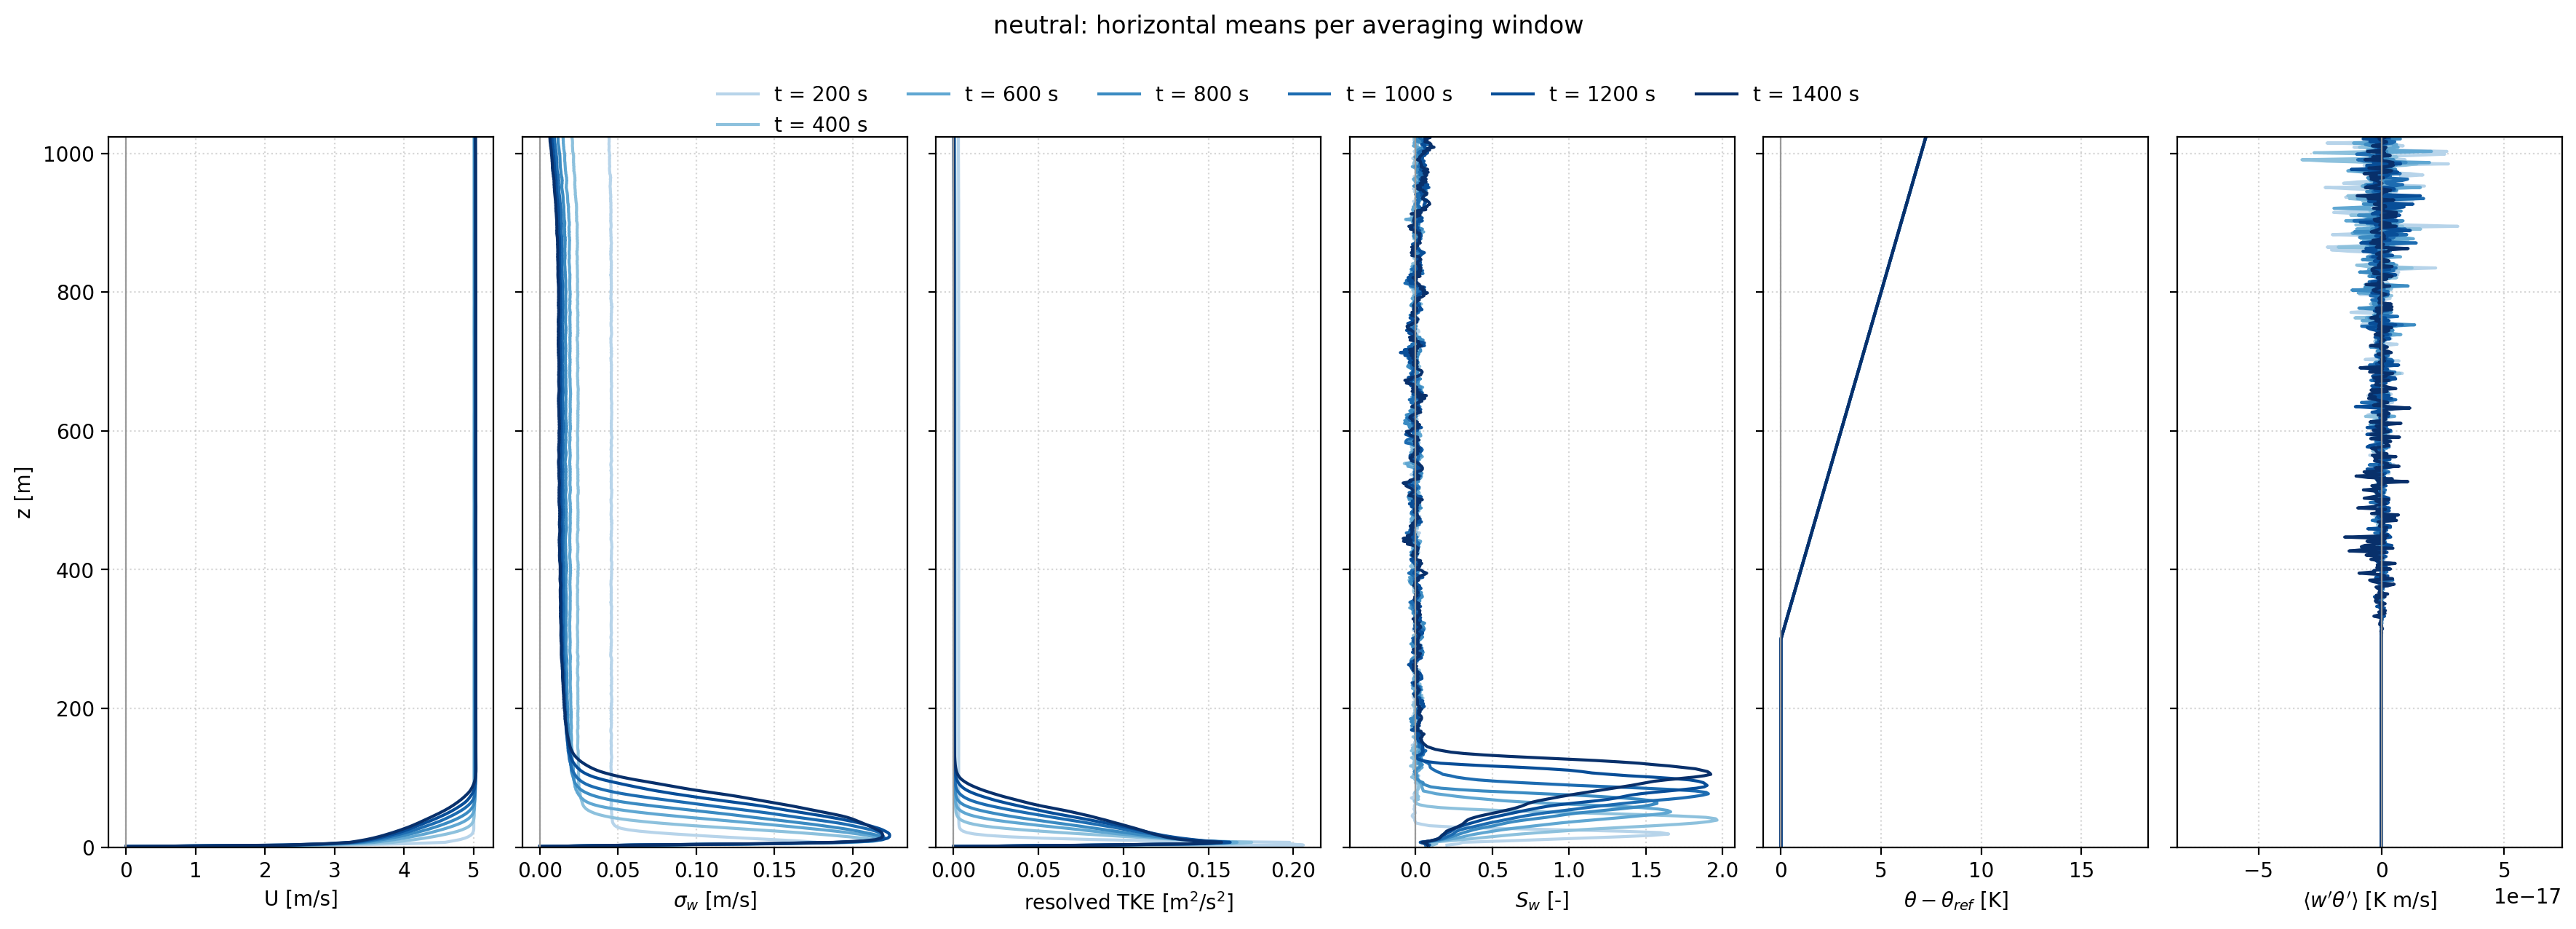

Values plotted in this chart, from the file beside it:
z, U, V, W, T, var_u, var_v, var_w, cov_uw, cov_vw, cov_uv, tke, skew_u, skew_v, skew_w, sigma_w, var_t, flux_wt, flux_wt_model, sgs_sum, step, time
0.92, 0.0, 0.0, 0.0, 0.0, 0.0, 0.0, 0.0, 0.0, 0.0, 0.0, 0.0, , , , 0.0, 0.0, 0.0, 0.0, 0.0, 25001, 200
2.92, 3.085, -0.001223, -7.816461557987526e-05, 0.0, 0.3539, 0.0529, 0.005002, -0.006331, 4.787985710595352e-06, 0.0004654, 0.2059, 1.248, 0.01174, 0.2039, 0.07073, 0.0, 0.0, 0.0, 0.0397, 25001, 200
4.92, 4.029, -0.000732, 3.82772357162729e-05, 0.0, 0.3188, 0.05169, 0.02286, -0.03533, 2.9716624594378493e-06, 0.0004921, 0.1967, -0.3533, -0.001062, 0.2829, 0.1512, 0.0, 0.0, 0.0, 0.005455, 25001, 200
6.92, 4.591, -0.000771, -5.487551482066225e-05, 0.0, 0.3147, 0.04979, 0.03125, -0.03132, -8.985027156621342e-06, 0.0002742, 0.1979, -0.8813, -0.01088, 0.305, 0.1768, 0.0, 0.0, 0.0, 0.005783, 25001, 200
8.92, 4.699, -0.002124, 2.364588160689529e-05, 0.0, 0.1861, 0.03643, 0.02738, -0.02192, 4.01904417988307e-05, 0.00028, 0.125, -1.314, -0.03874, 0.578, 0.1655, 0.0, 0.0, 0.0, 0.002419, 25001, 200
10.92, 4.807, -0.002654, -2.6307005446954415e-05, 0.0, 0.1174, 0.0252, 0.02201, -0.01596, 0.0001051, -8.481703144918445e-05, 0.08232, -1.735, -0.005441, 0.8275, 0.1484, 0.0, 0.0, 0.0, 0.001604, 25001, 200
12.92, 4.876, -0.001887, 8.613640502020789e-05, 0.0, 0.07009, 0.0173, 0.01724, -0.01093, 0.0001501, -0.0004659, 0.05231, -2.18, 0.04845, 1.076, 0.1313, 0.0, 0.0, 0.0, 0.001127, 25001, 200
14.92, 4.924, -0.0005352, -9.646123897637521e-05, 0.0, 0.03989, 0.01185, 0.01327, -0.007134, 0.0001297, -0.0005308, 0.03251, -2.624, 0.1207, 1.33, 0.1152, 0.0, 0.0, 0.0, 0.0008255, 25001, 200
16.92, 4.957, 0.0003547, 9.9176214120408e-05, 0.0, 0.02179, 0.00807, 0.01001, -0.004342, 0.0001159, -0.0004138, 0.01994, -2.97, 0.174, 1.537, 0.1, 0.0, 0.0, 0.0, 0.0006376, 25001, 200
18.92, 4.978, 0.0007817, -9.552233500701522e-05, 0.0, 0.01155, 0.005555, 0.007424, -0.002427, 9.180018130052949e-05, -0.0002888, 0.01226, -2.992, 0.252, 1.649, 0.08616, 0.0, 0.0, 0.0, 0.0005239, 25001, 200
20.92, 4.991, 0.0008359, 0.0001181, 0.0, 0.006449, 0.004009, 0.005452, -0.001237, 3.5674192521131135e-05, -0.0001221, 0.007955, -2.476, 0.1739, 1.595, 0.07383, 0.0, 0.0, 0.0, 0.000458, 25001, 200
22.92, 4.998, 0.0006891, -0.000161, 0.0, 0.004093, 0.003085, 0.004088, -0.000561, 1.0887509056282981e-05, -2.0619224712825103e-05, 0.005633, -1.536, 0.05276, 1.35, 0.06394, 0.0, 0.0, 0.0, 0.0004204, 25001, 200
24.92, 5.003, 0.0001564, 0.0001482, 0.0, 0.002982, 0.002555, 0.003221, -0.0002194, 3.465560893652361e-06, 5.466682046927594e-06, 0.004379, -0.73, 0.01214, 0.9605, 0.05675, 0.0, 0.0, 0.0, 0.0003991, 25001, 200
26.92, 5.004, -0.0003722, -0.0001326, 0.0, 0.002425, 0.002299, 0.002719, -4.506832787275466e-05, -1.3218568983410805e-05, 8.640959552950848e-07, 0.003722, -0.2439, 0.0009338, 0.5413, 0.05214, 0.0, 0.0, 0.0, 0.0003872, 25001, 200
28.92, 5.004, -0.0002571, 0.0001241, 0.0, 0.002152, 0.002206, 0.002437, 6.161453522575693e-06, -1.4600415914026626e-05, -4.940958435869017e-06, 0.003398, -0.06362, -0.002654, 0.2492, 0.04937, 0.0, 0.0, 0.0, 0.0003825, 25001, 200
30.92, 5.005, 5.578284897927472e-05, -0.0001002, 0.0, 0.00201, 0.00216, 0.0023, 3.1892100415060814e-05, 7.698245950227017e-07, -1.772211958399599e-06, 0.003235, -0.03183, 0.008126, 0.08992, 0.04796, 0.0, 0.0, 0.0, 0.0003806, 25001, 200
32.92, 5.005, 6.208358882697589e-05, 0.0001702, 0.0, 0.00193, 0.002133, 0.00223, 2.5693050542537738e-05, -2.237299923432857e-06, -3.7309158695582735e-06, 0.003147, -0.04191, 0.002144, 0.03905, 0.04722, 0.0, 0.0, 0.0, 0.0003807, 25001, 200
34.92, 5.004, -0.0001234, -0.000138, 0.0, 0.001909, 0.002133, 0.002177, 4.034442189684265e-05, -6.155875313742667e-06, 1.4155257607674412e-06, 0.003109, -0.05876, 0.004865, -0.0001373, 0.04666, 0.0, 0.0, 0.0, 0.0003811, 25001, 200
36.92, 5.004, -0.0003888, 0.0001478, 0.0, 0.00189, 0.002137, 0.002151, 2.442240258468788e-05, -1.268838211061448e-06, -9.151716281673725e-06, 0.003089, -0.06012, 0.01175, -0.002846, 0.04638, 0.0, 0.0, 0.0, 0.0003784, 25001, 200
38.92, 5.003, -0.0007283, -0.0001557, 0.0, 0.001858, 0.002121, 0.002147, 2.7057379606138443e-05, -1.0019407753118772e-05, -1.0490769685565001e-05, 0.003064, -0.07262, 0.02073, -0.007565, 0.04634, 0.0, 0.0, 0.0, 0.0003792, 25001, 200
40.92, 5.003, -0.0008737, 0.0001796, 0.0, 0.001837, 0.002097, 0.002122, 5.3287199158159534e-06, 5.602937220590231e-06, -3.3253741395754266e-06, 0.003028, -0.0758, 0.02, -0.005845, 0.04607, 0.0, 0.0, 0.0, 0.0003773, 25001, 200
42.92, 5.004, -0.0006767, -0.0001442, 0.0, 0.001811, 0.002093, 0.002136, 1.235764640105492e-05, 8.909394355710585e-06, 7.23374099162238e-06, 0.00302, -0.06269, -0.004423, -0.01569, 0.04622, 0.0, 0.0, 0.0, 0.0003786, 25001, 200
44.92, 5.004, -0.0002577, 4.976405536904342e-05, 0.0, 0.001807, 0.00208, 0.002111, -1.13031412311116e-06, 7.83476603003211e-06, 3.4235011961841755e-06, 0.002999, -0.06238, -0.004408, -0.02289, 0.04595, 0.0, 0.0, 0.0, 0.0003769, 25001, 200
46.92, 5.003, 6.543954621873902e-05, -7.513906742734107e-05, 0.0, 0.001817, 0.002085, 0.002116, 1.8960549078840712e-05, -9.452982197062391e-06, -4.642208290913828e-07, 0.003009, -0.07699, 0.003367, -0.01852, 0.046, 0.0, 0.0, 0.0, 0.0003741, 25001, 200
48.92, 5.003, 0.0003319, 0.0001123, 0.0, 0.001829, 0.002084, 0.002097, 1.4461507417486185e-06, -2.0442106012928164e-06, -1.1076244703033498e-06, 0.003005, -0.07472, 0.0003214, -0.002844, 0.04579, 0.0, 0.0, 0.0, 0.000375, 25001, 200
50.92, 5.003, 0.0009412, -7.279036743257942e-05, 0.0, 0.00183, 0.002068, 0.002102, 9.922065388452185e-06, -7.637241628996697e-07, 3.9443783859316114e-06, 0.003, -0.07259, 0.006096, -0.004701, 0.04584, 0.0, 0.0, 0.0, 0.0003763, 25001, 200
52.92, 5.003, 0.001239, 2.6389244897828986e-05, 0.0, 0.001852, 0.002082, 0.002088, -2.3926850489889033e-06, -9.101201582519221e-06, 5.013725976612919e-06, 0.003011, -0.08768, -0.03259, -0.006019, 0.0457, 0.0, 0.0, 0.0, 0.0003734, 25001, 200
54.92, 5.003, 0.0006756, -9.933866178710301e-06, 0.0, 0.001869, 0.002114, 0.002082, -6.451695975687756e-06, -8.617045622737783e-06, 5.180245012176808e-06, 0.003033, -0.06585, -0.01123, -0.0112, 0.04563, 0.0, 0.0, 0.0, 0.0003744, 25001, 200
56.92, 5.003, 0.0003396, 3.660617821508663e-05, 0.0, 0.001844, 0.002087, 0.002094, -7.0213964444400874e-06, -1.7834120260842238e-05, -4.343471057676341e-07, 0.003012, -0.05249, -0.01522, -0.006259, 0.04576, 0.0, 0.0, 0.0, 0.0003746, 25001, 200
58.92, 5.004, 0.0002696, -6.885986181087199e-05, 0.0, 0.001834, 0.002081, 0.002056, 6.5644858145826e-06, -1.1970572630111244e-05, -1.2221531717436984e-05, 0.002986, -0.04834, 0.006736, -0.008384, 0.04535, 0.0, 0.0, 0.0, 0.0003743, 25001, 200
60.92, 5.004, -0.0001712, 0.0001182, 0.0, 0.00184, 0.002081, 0.002107, 1.898375910728287e-06, -7.894056089165997e-06, -6.237286717945367e-06, 0.003014, -0.06912, 0.01938, -0.005513, 0.0459, 0.0, 0.0, 0.0, 0.0003757, 25001, 200
62.92, 5.004, -0.000185, -0.0001459, 0.0, 0.001831, 0.002094, 0.002069, 1.5508933670678004e-05, 5.7636503556198135e-08, 3.36224147219036e-06, 0.002997, -0.08292, 0.01695, 0.005756, 0.04549, 0.0, 0.0, 0.0, 0.0003747, 25001, 200
64.92, 5.004, 0.0003561, 0.0001612, 0.0, 0.001833, 0.002106, 0.002089, 1.0195021060324335e-05, 1.480758141802024e-06, 1.2966780050540977e-05, 0.003014, -0.06956, 0.01586, -0.007282, 0.04571, 0.0, 0.0, 0.0, 0.0003766, 25001, 200
66.92, 5.004, 0.0005086, -0.0001502, 0.0, 0.001839, 0.002109, 0.002061, -1.3389747811343167e-06, -1.3821993642000736e-05, 6.667476023325923e-06, 0.003005, -0.06704, 0.007739, -0.01064, 0.0454, 0.0, 0.0, 0.0, 0.000375, 25001, 200
68.92, 5.003, 0.0003678, 0.0001766, 0.0, 0.00186, 0.002104, 0.002093, 1.860476639711664e-05, -2.081227657258224e-06, -9.965612329651628e-06, 0.003029, -0.07664, 0.003373, -0.009679, 0.04575, 0.0, 0.0, 0.0, 0.0003769, 25001, 200
70.92, 5.003, 0.0001242, -0.0001562, 0.0, 0.001836, 0.002088, 0.00208, -6.047231500008851e-06, -1.7585035584085996e-05, -4.495111036645566e-06, 0.003002, -0.09477, 0.007054, -0.02772, 0.04561, 0.0, 0.0, 0.0, 0.0003748, 25001, 200
72.92, 5.003, 0.0001269, 0.000157, 0.0, 0.001819, 0.002096, 0.002069, -2.953985293977033e-06, 9.194975268929213e-06, -4.997681486333693e-06, 0.002992, -0.07771, 0.007963, -0.005542, 0.04548, 0.0, 0.0, 0.0, 0.0003738, 25001, 200
74.92, 5.003, 0.0003184, -0.0001256, 0.0, 0.001818, 0.0021, 0.002084, 4.332113004210927e-06, 6.721673962069541e-07, -4.43137248083811e-06, 0.003001, -0.07654, 0.03659, -0.008026, 0.04565, 0.0, 0.0, 0.0, 0.0003741, 25001, 200
76.92, 5.003, 9.731627316774408e-05, 8.122596342065769e-05, 0.0, 0.001815, 0.002071, 0.002083, -5.7794032316680266e-06, 1.1164108937836916e-05, -2.0196332066025116e-05, 0.002985, -0.09283, 0.015, -0.01075, 0.04564, 0.0, 0.0, 0.0, 0.0003738, 25001, 200
78.92, 5.004, -4.488681425250711e-05, -6.990504275716309e-05, 0.0, 0.001824, 0.002077, 0.002093, -8.615342889923931e-07, 1.686024456382403e-05, -1.7876552346377298e-05, 0.002997, -0.05386, -0.003977, 0.01308, 0.04575, 0.0, 0.0, 0.0, 0.0003724, 25001, 200
80.92, 5.004, 0.0002234, 9.552639835863017e-05, 0.0, 0.001815, 0.002092, 0.002075, 1.6573100865449326e-05, -4.5195940967351395e-06, 7.136343643349705e-06, 0.002991, -0.04548, -0.001639, 0.002587, 0.04555, 0.0, 0.0, 0.0, 0.0003713, 25001, 200
82.92, 5.004, 6.267426110056839e-05, -9.852489953139452e-05, 0.0, 0.001808, 0.002088, 0.002075, 1.238102347847096e-05, 5.0973520089211365e-06, 5.928113752066565e-07, 0.002985, -0.07597, 0.003178, 0.004562, 0.04555, 0.0, 0.0, 0.0, 0.0003709, 25001, 200
84.92, 5.004, -0.0002365, 8.476443117964554e-05, 0.0, 0.001822, 0.002079, 0.002051, 1.24463289268764e-05, -4.936335655004144e-07, 7.812542025223586e-08, 0.002977, -0.08891, 0.005183, 0.01055, 0.04529, 0.0, 0.0, 0.0, 0.0003748, 25001, 200
86.92, 5.004, -0.0001457, -5.162612936757568e-05, 0.0, 0.001797, 0.002082, 0.002074, -3.430297445671405e-06, -6.365460383994077e-06, 1.564886139598801e-05, 0.002977, -0.1024, -0.005441, 0.006421, 0.04554, 0.0, 0.0, 0.0, 0.0003735, 25001, 200
88.92, 5.003, 0.0001694, 3.45819761665274e-05, 0.0, 0.001809, 0.002067, 0.002063, -5.680808482594281e-06, -7.4986061068353875e-06, -3.6675699040555378e-06, 0.00297, -0.06316, -0.01855, 0.01482, 0.04541, 0.0, 0.0, 0.0, 0.0003735, 25001, 200
90.92, 5.003, 0.0001789, -4.903029168808949e-05, 0.0, 0.001829, 0.002074, 0.002052, 4.636371612241441e-06, 3.2469819636378496e-06, 3.3408291851262737e-06, 0.002977, -0.09088, 0.01708, 0.002331, 0.0453, 0.0, 0.0, 0.0, 0.0003751, 25001, 200
92.92, 5.004, -0.0002877, 6.693161431699865e-05, 0.0, 0.001849, 0.002093, 0.002046, -1.251232101365273e-06, 2.9599291519087933e-06, 6.8390748019842885e-06, 0.002994, -0.09346, -0.003707, -0.003049, 0.04523, 0.0, 0.0, 0.0, 0.0003754, 25001, 200
94.92, 5.004, -0.0003653, -5.112430147068767e-05, 0.0, 0.001834, 0.002077, 0.002054, -4.199022447980898e-06, -3.3905898708816187e-06, -2.21385483621724e-05, 0.002983, -0.05689, -0.005123, 0.007162, 0.04533, 0.0, 0.0, 0.0, 0.0003733, 25001, 200
96.92, 5.004, -0.0001793, 3.932955340097863e-05, 0.0, 0.001826, 0.002095, 0.002079, 1.528428620814701e-05, 6.253243840397142e-06, -2.218681021271744e-05, 0.003001, -0.0809, 0.008649, 0.01413, 0.0456, 0.0, 0.0, 0.0, 0.000373, 25001, 200
98.92, 5.004, -0.0002032, -9.81636903200761e-05, 0.0, 0.001822, 0.002095, 0.002057, -3.951844373874941e-09, -1.3412136916482278e-05, -1.4593298843659265e-05, 0.002987, -0.07082, 0.002947, 0.01711, 0.04536, 0.0, 0.0, 0.0, 0.0003732, 25001, 200
100.9, 5.003, -0.0004148, 0.0001547, 0.0, 0.001828, 0.002075, 0.002092, 9.338296375970977e-06, 6.314943984807753e-06, -4.3003100201888245e-06, 0.002997, -0.06303, 0.009542, 0.0004207, 0.04573, 0.0, 0.0, 0.0, 0.0003731, 25001, 200
102.9, 5.003, -0.0004694, -0.0001498, 0.0, 0.001814, 0.00207, 0.002097, 1.1614006108950437e-05, 7.138586837316692e-06, -6.230691944404849e-07, 0.00299, -0.06637, 0.009866, 0.02094, 0.04579, 0.0, 0.0, 0.0, 0.0003714, 25001, 200
104.9, 5.003, -6.677875205934071e-05, 0.0001465, 0.0, 0.001813, 0.002068, 0.002071, 4.893260281804744e-07, 1.9834650134757102e-05, -2.8863397519354197e-06, 0.002976, -0.07132, 0.009937, 0.004435, 0.04551, 0.0, 0.0, 0.0, 0.0003704, 25001, 200
106.9, 5.003, 0.000657, -0.0001182, 0.0, 0.001809, 0.002086, 0.002083, 8.646295445391633e-07, 9.218140126736134e-06, -8.056608276308871e-08, 0.002989, -0.08093, -0.01701, 0.006229, 0.04563, 0.0, 0.0, 0.0, 0.0003732, 25001, 200
108.9, 5.003, 0.0008691, 7.358572608315617e-05, 0.0, 0.001807, 0.002075, 0.00207, -5.3235981150994436e-06, 2.032073998839458e-05, -1.1195570874455649e-05, 0.002976, -0.05864, 0.002687, 0.01124, 0.0455, 0.0, 0.0, 0.0, 0.0003745, 25001, 200
110.9, 5.003, 0.00057, -5.289063543831459e-05, 0.0, 0.001822, 0.002055, 0.00208, -1.2385891442444883e-06, 8.730216293298336e-06, -2.3675372432272867e-05, 0.002979, -0.0689, -0.008688, -0.004268, 0.04561, 0.0, 0.0, 0.0, 0.0003729, 25001, 200
112.9, 5.003, 0.0002841, 5.1550488444941916e-05, 0.0, 0.001824, 0.002094, 0.002071, -7.5310544829709975e-06, -4.108290578140263e-07, -2.626182122155026e-05, 0.002994, -0.06795, -0.0343, 0.01671, 0.04551, 0.0, 0.0, 0.0, 0.0003753, 25001, 200
114.9, 5.003, 0.0003393, -4.883191971608576e-05, 0.0, 0.001812, 0.002117, 0.002069, -1.2108347534230764e-05, -4.362465848448149e-06, -2.7695098977211733e-06, 0.002999, -0.07009, -0.03031, 0.0103, 0.04549, 0.0, 0.0, 0.0, 0.000376, 25001, 200
116.9, 5.003, 0.0004535, 0.000103, 0.0, 0.001813, 0.002087, 0.002063, -1.4530168557213554e-06, -2.7166655186555753e-05, 6.0958817362575905e-06, 0.002982, -0.02571, -0.02649, -0.01009, 0.04543, 0.0, 0.0, 0.0, 0.0003729, 25001, 200
118.9, 5.003, 0.0002815, -0.0001142, 0.0, 0.00181, 0.00208, 0.002078, 1.9478951893531844e-05, -1.4927804484096867e-05, -2.3462659991171225e-07, 0.002984, -0.04891, 0.00445, 4.500605455404781e-06, 0.04559, 0.0, 0.0, 0.0, 0.000372, 25001, 200
... 7,108 more rows
